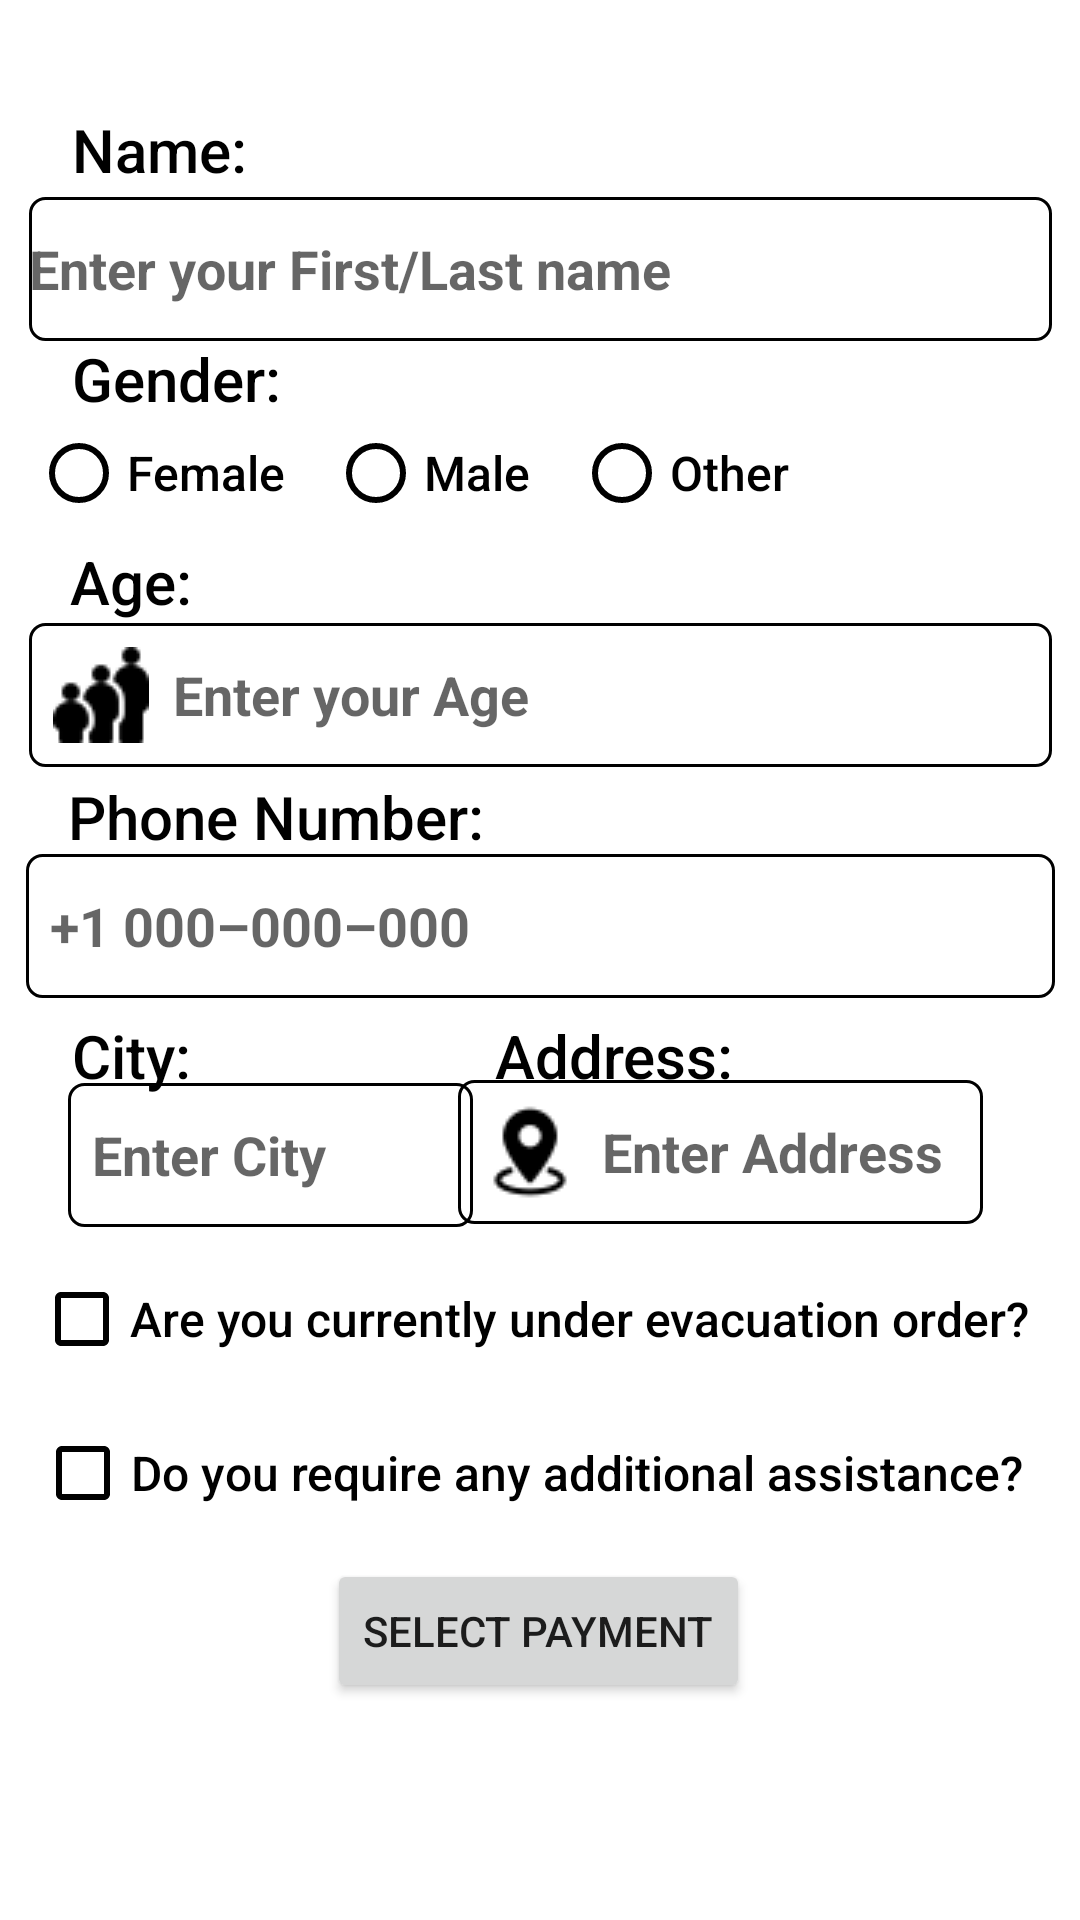

Write the Android layout XML for this screen, with the resource values it uses.
<!-- AndroidManifest.xml: application theme Theme.BilletBlaze -->
<!-- res/layout/fragment_personal_info.xml -->
<?xml version="1.0" encoding="utf-8"?>
<androidx.constraintlayout.widget.ConstraintLayout xmlns:android="http://schemas.android.com/apk/res/android"
    xmlns:app="http://schemas.android.com/apk/res-auto"
    xmlns:tools="http://schemas.android.com/tools"
    android:layout_width="match_parent"
    android:layout_height="match_parent"
    tools:context=".ui.search.PersonalInfoFragment">


    <CheckBox
        android:id="@+id/assistanceCheck"
        android:layout_width="wrap_content"
        android:layout_height="wrap_content"
        android:backgroundTint="#000000"
        android:buttonTint="#000000"
        android:fontFamily="sans-serif-medium"
        android:text="@string/do_you_require_any_additional_assitance"
        android:textSize="16sp"
        app:buttonIconTint="#000000"
        app:layout_constraintBottom_toBottomOf="parent"
        app:layout_constraintEnd_toEndOf="parent"
        app:layout_constraintHorizontal_bias="0.384"
        app:layout_constraintStart_toStartOf="parent"
        app:layout_constraintTop_toTopOf="parent"
        app:layout_constraintVertical_bias="0.789"
        tools:ignore="VisualLintButtonSize" />

    <com.google.android.material.textfield.TextInputEditText
        android:id="@+id/cityInput"
        android:layout_width="135dp"
        android:layout_height="48dp"
        android:background="@drawable/back"
        android:drawableStart="@drawable/city"
        android:drawablePadding="8dp"
        android:hint="@string/enter_city"
        android:paddingStart="8dp"
        android:textAppearance="@style/TextAppearance.AppCompat.Medium"
        android:textStyle="bold"
        app:layout_constraintBottom_toBottomOf="parent"
        app:layout_constraintEnd_toEndOf="parent"
        app:layout_constraintHorizontal_bias="0.1"
        app:layout_constraintStart_toStartOf="parent"
        app:layout_constraintTop_toTopOf="parent"
        app:layout_constraintVertical_bias="0.61"
        tools:ignore="RtlSymmetry" />

    <TextView
        android:id="@+id/cityView"
        android:layout_width="wrap_content"
        android:layout_height="wrap_content"
        android:fontFamily="sans-serif-medium"
        android:text="@string/city"
        android:textColor="#000000"
        android:textSize="20sp"
        app:layout_constraintBottom_toBottomOf="parent"
        app:layout_constraintEnd_toEndOf="parent"
        app:layout_constraintHorizontal_bias="0.075"
        app:layout_constraintStart_toStartOf="parent"
        app:layout_constraintTop_toTopOf="parent"
        app:layout_constraintVertical_bias="0.552" />

    <RadioGroup
        android:id="@+id/genderGroup"
        android:layout_width="335dp"
        android:layout_height="48dp"
        android:orientation="horizontal"
        app:layout_constraintBottom_toBottomOf="parent"
        app:layout_constraintEnd_toEndOf="parent"
        app:layout_constraintHorizontal_bias="0.413"
        app:layout_constraintStart_toStartOf="parent"
        app:layout_constraintTop_toTopOf="parent"
        app:layout_constraintVertical_bias="0.226"
        tools:ignore="DuplicateIds">

        <RadioButton
            android:id="@+id/femaleButton"
            android:layout_width="99dp"
            android:layout_height="wrap_content"
            android:buttonTint="#000000"
            android:fontFamily="sans-serif-medium"
            android:text="@string/female"
            android:textSize="16sp" />

        <RadioButton
            android:id="@+id/maleButton"
            android:layout_width="82dp"
            android:layout_height="wrap_content"
            android:buttonTint="#000000"
            android:fontFamily="sans-serif-medium"
            android:text="@string/male"
            android:textSize="16sp" />

        <RadioButton
            android:id="@+id/otherButton"
            android:layout_width="wrap_content"
            android:layout_height="wrap_content"
            android:buttonTint="#000000"
            android:fontFamily="sans-serif-medium"
            android:text="@string/other"
            android:textSize="16sp" />
    </RadioGroup>

    <com.google.android.material.textfield.TextInputEditText
        android:id="@+id/ageInput"
        android:layout_width="341dp"
        android:layout_height="48dp"
        android:background="@drawable/back"
        android:drawableStart="@drawable/age"
        android:drawablePadding="8dp"
        android:hint="@string/enter_your_age"
        android:paddingStart="8dp"
        android:textAppearance="@style/TextAppearance.AppCompat.Medium"
        android:textStyle="bold"
        app:layout_constraintBottom_toBottomOf="parent"
        app:layout_constraintEnd_toEndOf="parent"
        app:layout_constraintStart_toStartOf="parent"
        app:layout_constraintTop_toTopOf="parent"
        app:layout_constraintVertical_bias="0.351"
        tools:ignore="RtlSymmetry" />

    <com.google.android.material.textfield.TextInputEditText
        android:id="@+id/addressInput"
        android:layout_width="175dp"
        android:layout_height="48dp"
        android:background="@drawable/back"
        android:drawableStart="@drawable/location"
        android:drawablePadding="8dp"
        android:hint="@string/enter_address"
        android:paddingStart="8dp"
        android:textAppearance="@style/TextAppearance.AppCompat.Medium"
        android:textStyle="bold"
        app:layout_constraintBottom_toBottomOf="parent"
        app:layout_constraintEnd_toEndOf="parent"
        app:layout_constraintHorizontal_bias="0.825"
        app:layout_constraintStart_toStartOf="parent"
        app:layout_constraintTop_toTopOf="parent"
        app:layout_constraintVertical_bias="0.608"
        tools:ignore="RtlSymmetry" />

    <com.google.android.material.textfield.TextInputEditText
        android:id="@+id/phoneInput"
        android:layout_width="343dp"
        android:layout_height="48dp"
        android:background="@drawable/back"
        android:drawableStart="@drawable/phone"
        android:drawablePadding="8dp"
        android:hint="@string/_1_000_000_000"
        android:paddingStart="8dp"
        android:textAppearance="@style/TextAppearance.AppCompat.Medium"
        android:textStyle="bold"
        app:layout_constraintBottom_toBottomOf="parent"
        app:layout_constraintEnd_toEndOf="parent"
        app:layout_constraintStart_toStartOf="parent"
        app:layout_constraintTop_toTopOf="parent"
        app:layout_constraintVertical_bias="0.481"
        tools:ignore="RtlSymmetry" />

    <CheckBox
        android:id="@+id/evacCheck"
        android:layout_width="wrap_content"
        android:layout_height="wrap_content"
        android:buttonTint="#000000"
        android:fontFamily="sans-serif-medium"
        android:text="@string/are_you_currently_under_evacuation_order"
        android:textSize="16sp"
        app:layout_constraintBottom_toBottomOf="parent"
        app:layout_constraintEnd_toEndOf="parent"
        app:layout_constraintHorizontal_bias="0.401"
        app:layout_constraintStart_toStartOf="parent"
        app:layout_constraintTop_toTopOf="parent"
        app:layout_constraintVertical_bias="0.702"
        tools:ignore="VisualLintButtonSize" />

    <com.google.android.material.textfield.TextInputEditText
        android:id="@+id/nameInput"
        android:layout_width="341dp"
        android:layout_height="48dp"
        android:background="@drawable/back"
        android:drawableStart="@drawable/baseline_person_24"
        android:hint="@string/enter_your_first_last_name"
        android:textAppearance="@style/TextAppearance.AppCompat.Medium"
        android:textStyle="bold"
        app:layout_constraintBottom_toBottomOf="parent"
        app:layout_constraintEnd_toEndOf="parent"
        app:layout_constraintStart_toStartOf="parent"
        app:layout_constraintTop_toTopOf="parent"
        app:layout_constraintVertical_bias="0.111" />

    <TextView
        android:id="@+id/ageView"
        android:layout_width="wrap_content"
        android:layout_height="wrap_content"
        android:fontFamily="sans-serif-medium"
        android:text="@string/age"
        android:textColor="#000000"
        android:textSize="20sp"
        app:layout_constraintBottom_toBottomOf="parent"
        app:layout_constraintEnd_toEndOf="parent"
        app:layout_constraintHorizontal_bias="0.073"
        app:layout_constraintStart_toStartOf="parent"
        app:layout_constraintTop_toTopOf="parent"
        app:layout_constraintVertical_bias="0.294" />

    <TextView
        android:id="@+id/nameView"
        android:layout_width="wrap_content"
        android:layout_height="wrap_content"
        android:fontFamily="sans-serif-medium"
        android:text="@string/name"
        android:textColor="#000000"
        android:textSize="20sp"
        app:layout_constraintBottom_toBottomOf="parent"
        app:layout_constraintEnd_toEndOf="parent"
        app:layout_constraintHorizontal_bias="0.08"
        app:layout_constraintStart_toStartOf="parent"
        app:layout_constraintTop_toTopOf="parent"
        app:layout_constraintVertical_bias="0.059" />

    <TextView
        android:id="@+id/addressView"
        android:layout_width="wrap_content"
        android:layout_height="wrap_content"
        android:layout_marginStart="72dp"
        android:fontFamily="sans-serif-medium"
        android:text="@string/address"
        android:textColor="#000000"
        android:textSize="20sp"
        app:layout_constraintBottom_toBottomOf="parent"
        app:layout_constraintEnd_toEndOf="parent"
        app:layout_constraintHorizontal_bias="0.446"
        app:layout_constraintStart_toStartOf="parent"
        app:layout_constraintTop_toTopOf="parent"
        app:layout_constraintVertical_bias="0.552" />

    <TextView
        android:id="@+id/phoneView"
        android:layout_width="wrap_content"
        android:layout_height="wrap_content"
        android:fontFamily="sans-serif-medium"
        android:text="@string/phone_number"
        android:textColor="#000000"
        android:textSize="20sp"
        app:layout_constraintBottom_toBottomOf="parent"
        app:layout_constraintEnd_toEndOf="parent"
        app:layout_constraintHorizontal_bias="0.102"
        app:layout_constraintStart_toStartOf="parent"
        app:layout_constraintTop_toTopOf="parent"
        app:layout_constraintVertical_bias="0.422" />

    <Button
        android:id="@+id/selectPayment"
        android:layout_width="wrap_content"
        android:layout_height="wrap_content"
        android:text="@string/payment"
        app:layout_constraintBottom_toBottomOf="parent"
        app:layout_constraintEnd_toEndOf="parent"
        app:layout_constraintHorizontal_bias="0.498"
        app:layout_constraintStart_toStartOf="parent"
        app:layout_constraintTop_toTopOf="parent"
        app:layout_constraintVertical_bias="0.878" />

    <TextView
        android:id="@+id/genderView"
        android:layout_width="wrap_content"
        android:layout_height="wrap_content"
        android:fontFamily="sans-serif-medium"
        android:text="@string/gender"
        android:textColor="#000000"
        android:textSize="20sp"
        app:layout_constraintBottom_toBottomOf="parent"
        app:layout_constraintEnd_toEndOf="parent"
        app:layout_constraintHorizontal_bias="0.083"
        app:layout_constraintStart_toStartOf="parent"
        app:layout_constraintTop_toTopOf="parent"
        app:layout_constraintVertical_bias="0.184" />

</androidx.constraintlayout.widget.ConstraintLayout>
<!-- resources referenced by this layout -->
<resources>
  <!-- drawable age: png bitmap (drawable, 716 bytes) -->
  <!-- drawable back (drawable) -->
  <?xml version="1.0" encoding="utf-8"?>
  <shape xmlns:android="http://schemas.android.com/apk/res/android"
      android:shape="rectangle">
      <corners android:radius="5dp" />
      <solid android:color="@android:color/transparent" />
      <stroke android:width="1dip" android:color="#000000" />
  </shape>
  <!-- drawable location: png bitmap (drawable, 703 bytes) -->
  <string name="_1_000_000_000">+1 000–000–000</string>
  <string name="address">Address:</string>
  <string name="age">Age:</string>
  <string name="are_you_currently_under_evacuation_order">Are you currently under evacuation order?</string>
  <string name="city">City:</string>
  <string name="do_you_require_any_additional_assitance">Do you require any additional assistance?</string>
  <string name="enter_address">Enter Address</string>
  <string name="enter_city">Enter City</string>
  <string name="enter_your_age">Enter your Age</string>
  <string name="enter_your_first_last_name">Enter your First/Last name</string>
  <string name="female">Female</string>
  <string name="gender">Gender:</string>
  <string name="male">Male</string>
  <string name="name">Name:</string>
  <string name="other">Other</string>
  <string name="payment">SELECT PAYMENT</string>
  <string name="phone_number">Phone Number:</string>
  <style name="Theme.BilletBlaze" parent="Theme.MaterialComponents.DayNight.DarkActionBar">
          
          <item name="colorPrimary">@color/colorPrimary</item>
          <item name="colorPrimaryVariant">@color/colorPrimaryDark</item>
          <item name="colorOnPrimary">@color/black</item>
          
          <item name="colorSecondary">@color/teal_200</item>
          <item name="colorSecondaryVariant">@color/teal_700</item>
          <item name="colorOnSecondary">@color/black</item>
          
          <item name="android:statusBarColor">?attr/colorPrimaryVariant</item>
          
      </style>
  <color name="colorPrimary">#FFFF8C00</color>
  <color name="colorPrimaryDark">#FFFF4500</color>
  <color name="black">#FF000000</color>
  <color name="teal_200">#FFFF4500</color>
  <color name="teal_700">#FF018786</color>
</resources>
